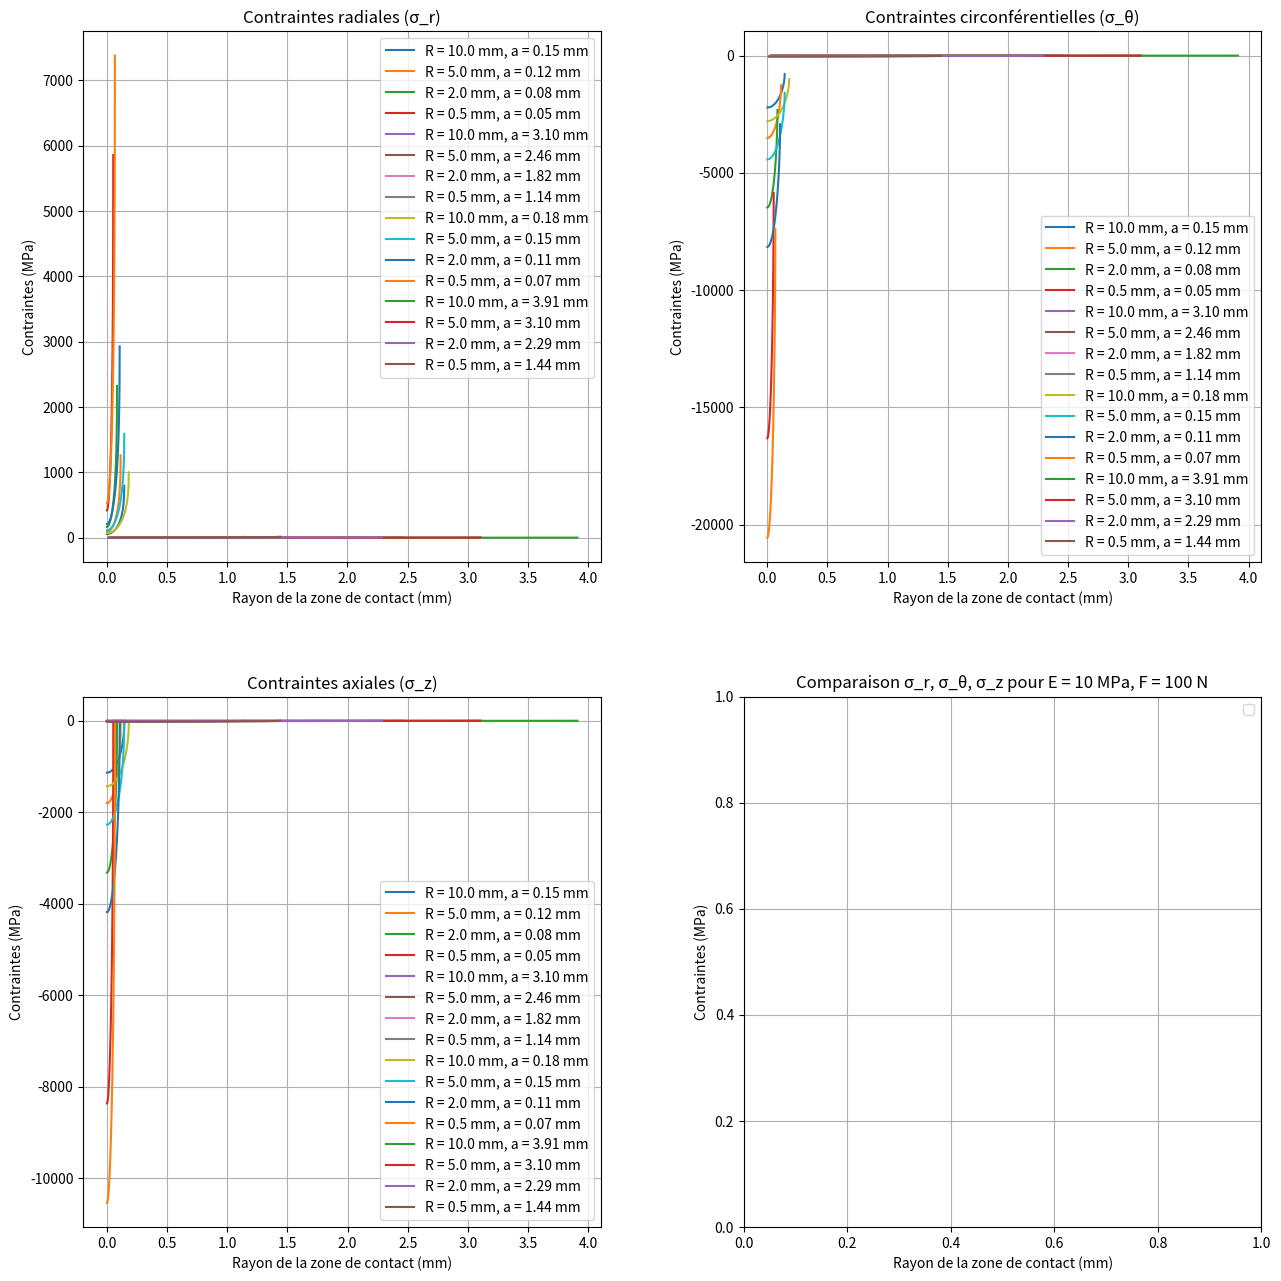

This figure's Python source:
import numpy as np
import matplotlib.pyplot as plt

# Paramètres physiques
F_values = [50, 100]  # Forces appliquées (en Newtons)
radii = [10e-3, 5e-3, 2e-3, 500e-6]  # Différents rayons de la sphère (en mètres)
E_sphere = 210e9  # Module de Young de la sphère (acier, en Pascals)
nu_sphere = 0.3  # Coefficient de Poisson de la sphère
E_polymer_high = 210e9  # Module de Young du polymère (en Pascals)
nu_polymer = 0.45  # Coefficient de Poisson du polymère
E_polymer_low = 10e6  # Nouveau module de Young du polymère (en Pascals)

# Fonction pour calculer E* (module d'élasticité réduit)
def reduced_modulus(E1, nu1, E2, nu2):
    return 1 / ((1 - nu1**2) / E1 + (1 - nu2**2) / E2)

# Fonction pour calculer le rayon de la zone de contact
def contact_radius(F, R, E_star):
    return ((3 * F * R) / (4 * E_star))**(1/3)

# Fonction pour calculer la pression de contact maximale
def max_pressure(F, a):
    return (3 * F) / (2 * np.pi * a**2)

# Fonction pour calculer les contraintes radiales, circonférentielles et axiales
def contraintes_polaires(r, a, p0, nu):
    # Contraintes radiales σ_r
    sigma_r = p0 * (1 - 2 * nu / 3) * ((a / r)**2) * \
              (1 - (1 - (r / a)**2)**(3/2)) - p0 * (1 - (r / a)**2)**(1/2)
    
    # Contraintes circonférentielles σ_θ
    sigma_theta = -p0 * (1 - 2 * nu / 3) * ((a / r)**2) * \
                  (1 - (1 - (r / a)**2)**(3/2)) - 2 * nu * p0 * (1 - (r / a)**2)**(1/2)
    
    # Contraintes axiales σ_z
    sigma_z = -p0 * (1 - (r / a)**2)**(1/2)
    
    return sigma_r, sigma_theta, sigma_z

# Calcul du module d'élasticité réduit pour les deux valeurs de E_polymer
E_star_high = reduced_modulus(E_sphere, nu_sphere, E_polymer_high, nu_polymer)
E_star_low = reduced_modulus(E_sphere, nu_sphere, E_polymer_low, nu_polymer)

# Création des sous-graphiques pour les contraintes
fig, axs = plt.subplots(2, 2, figsize=(14, 14))

# Configuration des titres des sous-graphiques
titles = [
    'Contraintes radiales (σ_r)',
    'Contraintes circonférentielles (σ_θ)',
    'Contraintes axiales (σ_z)',
    'Comparaison σ_r, σ_θ, σ_z pour E = 10 MPa, F = 100 N'
]

# Boucle sur les forces et les modules d'élasticité
for i, F in enumerate(F_values):
    for j, (E_star, E_polymer_label) in enumerate([(E_star_high, '210 GPa'), (E_star_low, '10 MPa')]):
        for R in radii:
            # Calcul du rayon de la zone de contact
            a = contact_radius(F, R, E_star)
            
            # Rayon de la zone de contact
            r = np.linspace(0, a, 100)
            
            # Calcul de la pression de contact maximale
            p0 = max_pressure(F, a)
            
            # Calcul des contraintes polaires
            sigma_r, sigma_theta, sigma_z = contraintes_polaires(r, a, p0, nu_polymer)
            
            # Tracé des courbes polaires
            label = f'R = {R*1e3:.1f} mm, a = {a*1e3:.2f} mm'
            axs[0, 0].plot(r*1e3, sigma_r / 1e6, label=label)  # σ_r
            axs[0, 1].plot(r*1e3, sigma_theta / 1e6, label=label)  # σ_θ
            axs[1, 0].plot(r*1e3, sigma_z / 1e6, label=label)  # σ_z
            
# Configuration des sous-graphiques
for ax, title in zip(axs.flat, titles):
    ax.set_title(title)
    ax.set_xlabel('Rayon de la zone de contact (mm)')
    ax.set_ylabel('Contraintes (MPa)')
    ax.legend()
    ax.grid(True)

# Ajustement de l'espacement entre les sous-graphiques
plt.tight_layout(pad=5.0)

# Affichage du graphique
plt.show()
